Image classification data set "dataset" (aarxv-999/IADAI201-1000197-Aarav-Agarwal on GitHub). Class labels (10): battery, biological waste, cardboard, clothes, glass, metal, paper, plastic, shoes, trash.

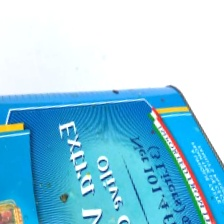
Label: metal

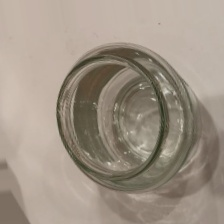
Label: glass

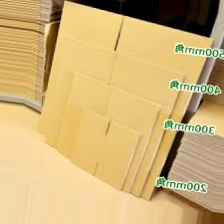
Label: cardboard

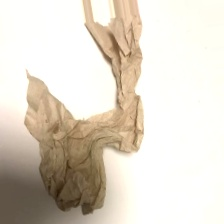
Label: trash

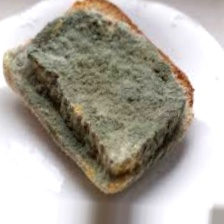
Label: biological waste

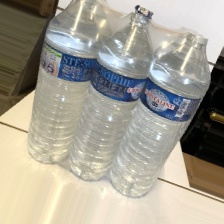
Label: plastic
